Run: headless pygame with SDL's dummy video driver; simulated clock (each Clock.tick advances the game by its frame time, no real sleeping); random seed 0; keys injected as events and as key.get_pressed() state; no mouse input.
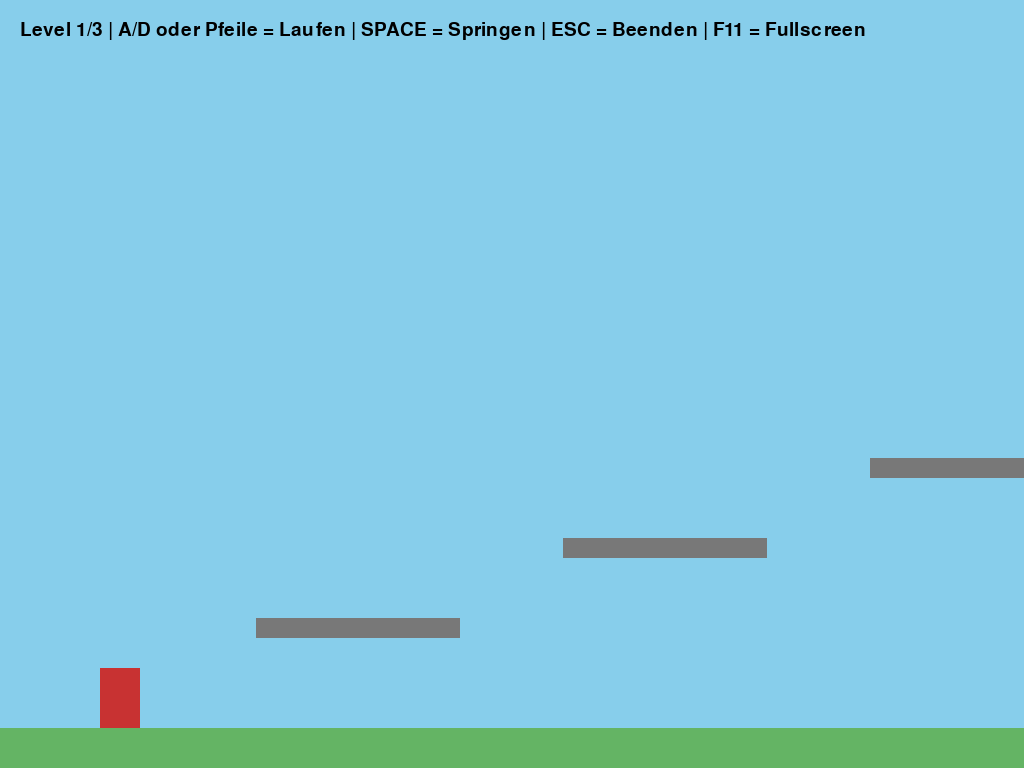
Frame 1 of 4 · flips 1–60 · no input
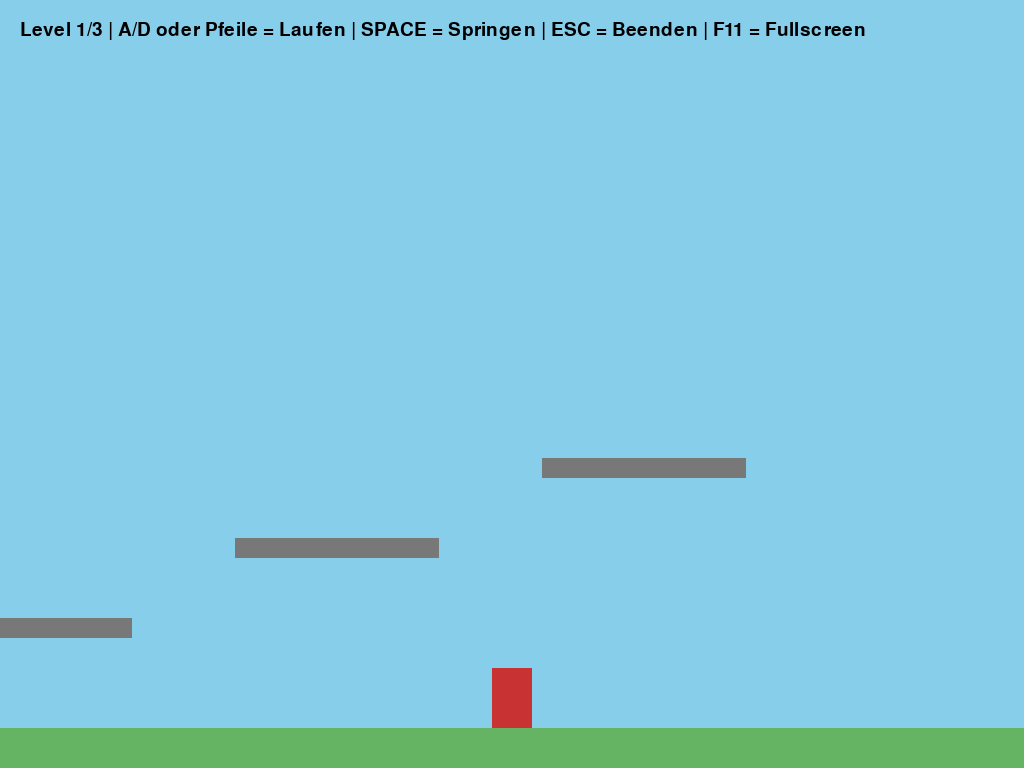
Frame 2 of 4 · flips 61–180 · tapped SPACE, RETURN · held RIGHT (→), D
Frame 3 of 4 · flips 181–300 · held DOWN (↓), S · screen unchanged from frame 2, image omitted
Frame 4 of 4 · flips 301–420 · held LEFT (←), A, UP (↑), W · screen same as frame 1, image omitted

The pygame program that drew these frames:

import pygame
from pygame.locals import *

pygame.init()

# --- Grundeinstellungen ---
FPS = 120
screen = pygame.display.set_mode((0, 0), FULLSCREEN)
screen_w, screen_h = screen.get_size()
clock = pygame.time.Clock()
pygame.display.set_caption("Jump & Run - Multi Level mit Kamera und beweglichen Plattformen")

# --- Farben ---
SKY = (135, 206, 235)
GROUND_COLOR = (100, 180, 100)
PLATFORM_COLOR = (120, 120, 120)
PLAYER_COLOR = (200, 50, 50)
BLACK = (0, 0, 0)

# --- Fonts ---
font = pygame.font.SysFont(None, 28)

# --- Spieler ---
player_w, player_h = 40, 60
player_rect = pygame.Rect(100, 100, player_w, player_h)
player_x = float(player_rect.x)
player_y = float(player_rect.y)
player_speed = 6.0
player_vel_y = 0.0
GRAVITY = 0.6
JUMP_POWER = 16.0

# --- Jump-Buffer + Coyote-Time ---
COYOTE_TIME = 0.12
JUMP_BUFFER_TIME = 0.12
time_since_left_ground = 0.0
jump_buffer_timer = 0.0

# --- Kamera ---
camera_x = 0.0

# --- Levelerstellung ---
def make_levels(w, h):
    return [
        # Level 1 – einfache Sprünge
        [
            pygame.Rect(0, h - 40, w * 2, 40),
            pygame.Rect(int(0.25*w), h - 150, int(0.20*w), 20),
            pygame.Rect(int(0.55*w), h - 230, int(0.20*w), 20),
            pygame.Rect(int(0.85*w), h - 310, int(0.20*w), 20),
        ],
        # Level 2 – schwieriger, aber machbar
        [
            pygame.Rect(0, h - 40, w * 2, 40),
            pygame.Rect(int(0.15*w), h - 130, int(0.18*w), 20),
            pygame.Rect(int(0.40*w), h - 200, int(0.18*w), 20),
            pygame.Rect(int(0.65*w), h - 270, int(0.18*w), 20),
            pygame.Rect(int(0.90*w), h - 340, int(0.18*w), 20),
        ],
        # Level 3 – bewegliche Plattformen
        [
            pygame.Rect(0, h - 40, w * 2, 40),
            {"rect": pygame.Rect(int(0.25*w), h - 180, int(0.20*w), 20), "dir": 1, "range": 200, "speed": 2},
            {"rect": pygame.Rect(int(0.7*w), h - 280, int(0.20*w), 20), "dir": -1, "range": 250, "speed": 2},
        ],
    ]

levels = make_levels(screen_w, screen_h)
current_level = 0
platforms = levels[current_level]

def load_level(idx):
    global current_level, platforms, player_x, player_y, player_vel_y, time_since_left_ground, camera_x
    current_level = idx
    platforms = levels[current_level]
    player_x, player_y = 100.0, 100.0
    player_vel_y = 0.0
    time_since_left_ground = 0.0
    camera_x = 0.0
    player_rect.topleft = (int(player_x), int(player_y))

# --- Spielschleife ---
running = True
on_ground = False

while running:
    dt = clock.tick(FPS) / 1000.0  # Sekunden seit letztem Frame

    # --- Events ---
    for event in pygame.event.get():
        if event.type == QUIT:
            running = False
        elif event.type == KEYDOWN:
            if event.key == K_SPACE:
                jump_buffer_timer = JUMP_BUFFER_TIME
            if event.key == K_ESCAPE:
                running = False
            if event.key == pygame.K_F11:
                # Fullscreen toggle
                screen = pygame.display.set_mode((0,0), FULLSCREEN) if screen.get_flags() & FULLSCREEN == 0 else pygame.display.set_mode((0,0))
                screen_w, screen_h = screen.get_size()
                levels = make_levels(screen_w, screen_h)
                load_level(min(current_level, len(levels)-1))

    keys = pygame.key.get_pressed()

    # --- Horizontalbewegung ---
    move_x = 0
    if keys[K_LEFT] or keys[K_a]:
        move_x = -player_speed
    if keys[K_RIGHT] or keys[K_d]:
        move_x = player_speed

    player_x += move_x
    player_rect.x = int(player_x)

    # --- Seitliche Kollision ---
    for plat in platforms:
        if isinstance(plat, dict):
            rect = plat["rect"]
        else:
            rect = plat
        if player_rect.colliderect(rect):
            if move_x > 0:
                player_x = rect.left - player_rect.width
            elif move_x < 0:
                player_x = rect.right
            player_rect.x = int(player_x)

    # --- Vertikalphysik ---
    player_vel_y += GRAVITY
    player_y += player_vel_y
    player_rect.y = int(player_y)
    on_ground = False

    for plat in platforms:
        if isinstance(plat, dict):
            rect = plat["rect"]
        else:
            rect = plat

        if player_rect.colliderect(rect):
            # Landen
            if player_vel_y > 0 and player_rect.bottom > rect.top and player_rect.centery < rect.top:
                player_y = rect.top - player_rect.height
                player_vel_y = 0
                on_ground = True
                player_rect.y = int(player_y)
            # Kopfstoß
            elif player_vel_y < 0 and player_rect.top < rect.bottom and player_rect.centery > rect.bottom:
                player_y = rect.bottom
                player_vel_y = 0
                player_rect.y = int(player_y)

    # --- Jump Buffer + Coyote Time ---
    if on_ground:
        time_since_left_ground = 0
    else:
        time_since_left_ground += dt

    if jump_buffer_timer > 0:
        jump_buffer_timer -= dt

    if (on_ground or time_since_left_ground <= COYOTE_TIME) and jump_buffer_timer > 0:
        player_vel_y = -JUMP_POWER
        jump_buffer_timer = 0
        on_ground = False

    # Variable Sprunghöhe (wenn Space losgelassen)
    if not keys[K_SPACE] and player_vel_y < 0:
        player_vel_y *= 0.5

    # --- Bewegliche Plattformen aktualisieren ---
    for plat in platforms:
        if isinstance(plat, dict):
            rect = plat["rect"]
            plat["range"] -= plat["speed"] * plat["dir"]
            rect.x += plat["speed"] * plat["dir"]
            if abs(plat["range"]) <= 0:
                plat["dir"] *= -1
                plat["range"] = 200  # neue Bewegungsspanne

    # --- Kamera folgt Spieler ---
    camera_x = player_rect.centerx - screen_w // 2
    if camera_x < 0:
        camera_x = 0

    # --- Levelwechsel & Reset ---
    if player_rect.right - camera_x > screen_w:
        if current_level < len(levels) - 1:
            load_level(current_level + 1)
        else:
            print("🎉 Alle Level geschafft!")
            running = False

    if player_rect.top > screen_h:
        load_level(current_level)

    # --- Zeichnen ---
    screen.fill(SKY)
    for idx, plat in enumerate(platforms):
        color = GROUND_COLOR if (not isinstance(plat, dict) and idx == 0) else PLATFORM_COLOR
        rect = plat["rect"] if isinstance(plat, dict) else plat
        draw_rect = rect.move(-camera_x, 0)
        pygame.draw.rect(screen, color, draw_rect)

    pygame.draw.rect(screen, PLAYER_COLOR, player_rect.move(-camera_x, 0))
    info = f"Level {current_level+1}/{len(levels)} | A/D oder Pfeile = Laufen | SPACE = Springen | ESC = Beenden | F11 = Fullscreen"
    screen.blit(font.render(info, True, BLACK), (20, 20))

    pygame.display.flip()

pygame.quit()
